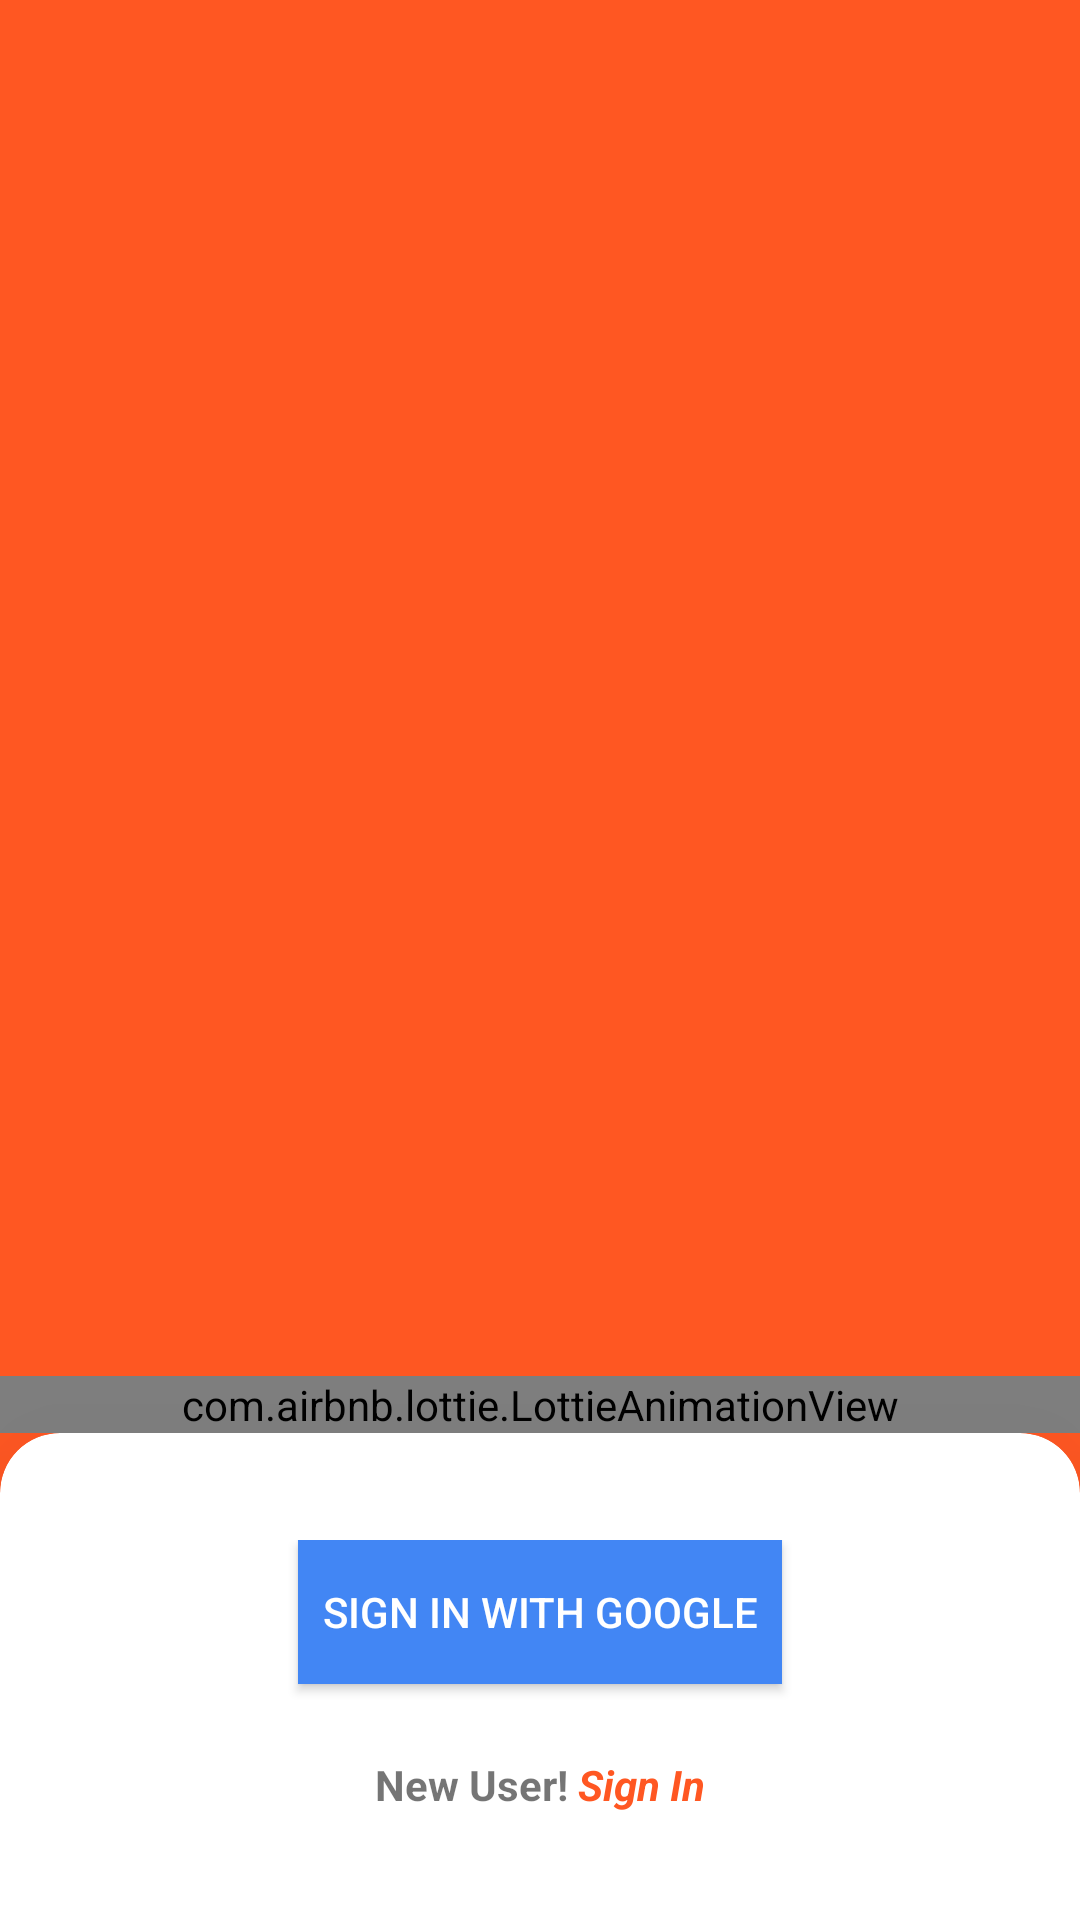

The Android layout XML behind this screen, and the referenced resources:
<!-- AndroidManifest.xml: application theme Theme.MrRightNews -->
<!-- res/layout/activity_signing.xml -->
<?xml version="1.0" encoding="utf-8"?>
<androidx.constraintlayout.widget.ConstraintLayout xmlns:android="http://schemas.android.com/apk/res/android"
    xmlns:app="http://schemas.android.com/apk/res-auto"
    xmlns:tools="http://schemas.android.com/tools"
    android:id="@+id/container"
    android:background="@color/orange"
    android:layout_width="match_parent"
    android:layout_height="match_parent"
    tools:context=".presentation.signing.SigningActivity">

    <com.airbnb.lottie.LottieAnimationView
        android:id="@+id/animationView"
        android:layout_width="match_parent"
        android:layout_height="wrap_content"
        app:layout_constraintBottom_toTopOf="@+id/cardSign"
        app:lottie_autoPlay="true"
        app:lottie_loop="true"
        app:layout_constraintStart_toStartOf="parent"
        app:layout_constraintEnd_toEndOf="parent"
        app:lottie_rawRes="@raw/google_logo" />

    <com.google.android.material.card.MaterialCardView
        android:id="@+id/cardSign"
        android:layout_width="match_parent"
        android:layout_height="wrap_content"
        app:cardElevation="50dp"
        style="@style/MyCardView"
        app:layout_constraintBottom_toBottomOf="parent"
        app:layout_constraintEnd_toEndOf="parent"
        app:layout_constraintStart_toStartOf="parent">

        <androidx.constraintlayout.widget.ConstraintLayout
            android:layout_width="match_parent"
            android:layout_height="wrap_content"
            android:paddingVertical="30dp">

            <Button
                android:id="@+id/btnSignIn"
                android:layout_width="wrap_content"
                android:layout_height="wrap_content"
                android:layout_marginBottom="24dp"
                android:background="@color/google_blue"
                android:drawableStart="@drawable/common_google_signin_btn_icon_dark"
                android:drawablePadding="6dp"
                android:padding="8dp"
                android:text="@string/sign_in_with_google"
                android:textColor="@color/white"
                app:layout_constraintBottom_toTopOf="@+id/txt_toggle"
                app:layout_constraintEnd_toStartOf="@+id/btnSignUp"
                app:layout_constraintHorizontal_bias="0.5"
                app:layout_constraintStart_toStartOf="parent"
                app:layout_constraintTop_toTopOf="parent" />


            <Button
                android:id="@+id/btnSignUp"
                android:layout_width="wrap_content"
                android:layout_height="wrap_content"
                android:layout_marginBottom="24dp"
                android:background="@color/google_blue"
                android:drawableStart="@drawable/common_google_signin_btn_icon_dark"
                android:drawablePadding="6dp"
                android:padding="8dp"
                android:text="@string/sign_up_with_google"
                android:textColor="@color/white"
                android:visibility="gone"
                app:layout_constraintBottom_toTopOf="@+id/txt_toggle"
                app:layout_constraintEnd_toEndOf="parent"
                app:layout_constraintHorizontal_bias="0.5"
                app:layout_constraintStart_toEndOf="@+id/btnSignIn"
                app:layout_constraintTop_toTopOf="parent" />

            <TextView
                android:id="@+id/txtFront"
                android:layout_width="wrap_content"
                android:layout_height="wrap_content"
                android:text="@string/new_user"
                android:textStyle="bold"
                app:layout_constraintBottom_toBottomOf="parent"
                app:layout_constraintEnd_toStartOf="@+id/txt_toggle"
                app:layout_constraintHorizontal_bias="0.5"
                app:layout_constraintHorizontal_chainStyle="packed"
                app:layout_constraintStart_toStartOf="parent" />

            <TextView
                android:id="@+id/txt_toggle"
                android:layout_width="wrap_content"
                android:layout_height="wrap_content"
                android:textStyle="bold|italic"
                android:textColor="@color/orange"
                android:text="@string/sign_in"
                android:textAlignment="center"
                app:layout_constraintBottom_toBottomOf="parent"
                app:layout_constraintEnd_toEndOf="parent"
                app:layout_constraintHorizontal_bias="0.5"
                app:layout_constraintStart_toEndOf="@+id/txtFront" />


        </androidx.constraintlayout.widget.ConstraintLayout>


    </com.google.android.material.card.MaterialCardView>


</androidx.constraintlayout.widget.ConstraintLayout>
<!-- resources referenced by this layout -->
<resources>
  <color name="google_blue">#4286F4</color>
  <color name="orange">#FF5722</color>
  <color name="white">#FFFFFFFF</color>
  <string name="new_user">New User!\u0020</string>
  <string name="sign_in">Sign In</string>
  <string name="sign_in_with_google">Sign In with Google</string>
  <string name="sign_up_with_google">Sign Up with Google</string>
  <style name="MyCardView" parent="@style/Widget.MaterialComponents.CardView">
          <item name="shapeAppearanceOverlay">@style/ShapeAppearanceOverlay.MaterialCardView.Cut
          </item>
      </style>
  <style name="Theme.MrRightNews" parent="Theme.MaterialComponents.DayNight.NoActionBar.Bridge">
          
          <item name="colorPrimary">@color/orange</item>
          <item name="colorPrimaryVariant">@color/orange_dark</item>
          <item name="colorOnPrimary">@color/white</item>
          
          <item name="colorSecondary">@color/teal_200</item>
          <item name="colorSecondaryVariant">@color/teal_700</item>
          <item name="colorOnSecondary">@color/black</item>
          
          <item name="android:statusBarColor" tools:targetApi="l">?attr/colorPrimaryVariant</item>
          
  
      </style>
  <style name="ShapeAppearanceOverlay.MaterialCardView.Cut" parent="">
          <item name="cornerFamily">rounded</item>
          <item name="cornerSizeTopRight">20dp</item>
          <item name="cornerSizeTopLeft">20dp</item>
          <item name="cornerSizeBottomRight">0dp</item>
          <item name="cornerSizeBottomLeft">0dp</item>
      </style>
  <color name="orange_dark">#C0350A</color>
  <color name="teal_200">#FF03DAC5</color>
  <color name="teal_700">#FF018786</color>
  <color name="black">#FF000000</color>
</resources>
